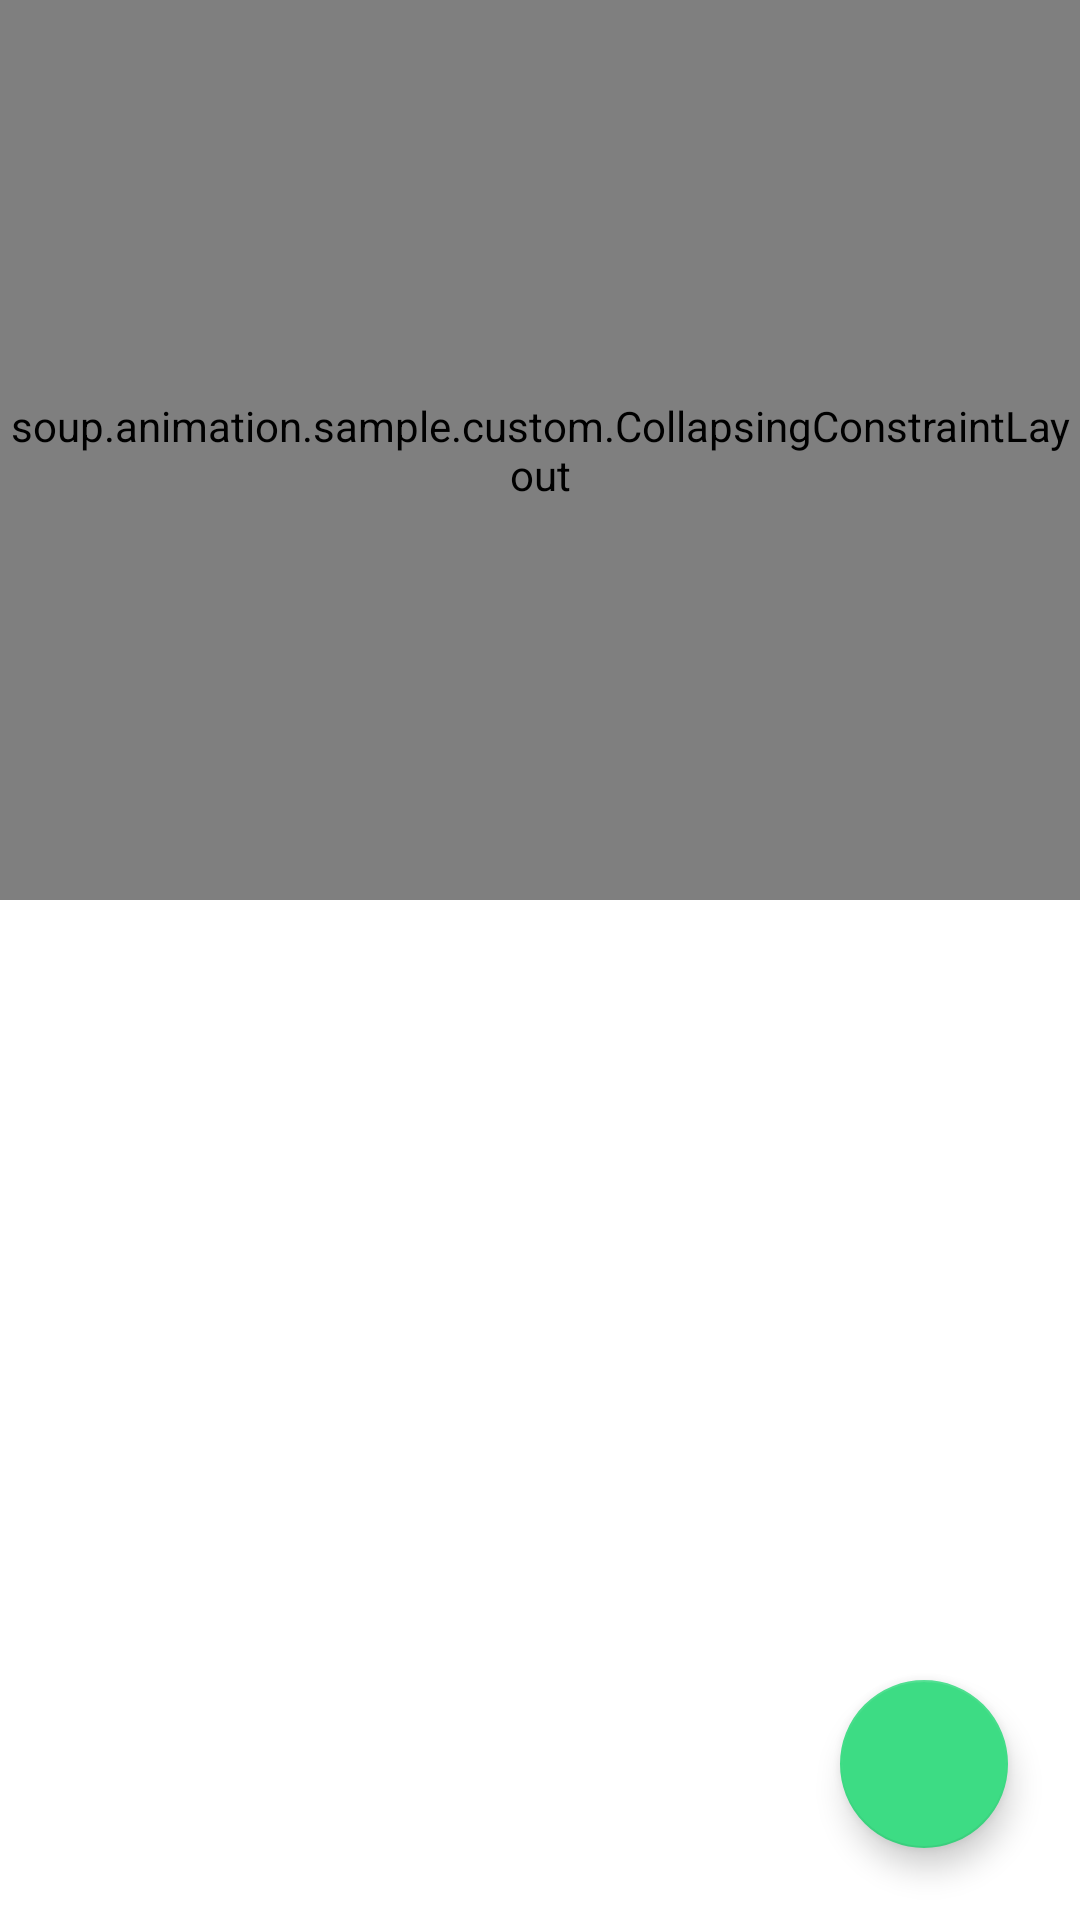

This screen was rendered from an Android layout file. Write that file and the resources it references.
<!-- AndroidManifest.xml: application theme AppTheme -->
<!-- res/layout/fragment_custom_constraint_layout.xml -->
<?xml version="1.0" encoding="utf-8"?>
<androidx.coordinatorlayout.widget.CoordinatorLayout xmlns:android="http://schemas.android.com/apk/res/android"
    xmlns:app="http://schemas.android.com/apk/res-auto"
    xmlns:tools="http://schemas.android.com/tools"
    android:layout_width="match_parent"
    android:layout_height="match_parent">

    <com.google.android.material.appbar.AppBarLayout
        android:layout_width="match_parent"
        android:layout_height="wrap_content"
        android:theme="@style/ThemeOverlay.AppCompat.Dark.ActionBar">

        <soup.animation.sample.custom.CollapsingConstraintLayout
            android:layout_width="match_parent"
            android:layout_height="300dp"
            app:layout_scrollFlags="scroll|exitUntilCollapsed">

            <ImageView
                android:id="@+id/image"
                android:layout_width="0dp"
                android:layout_height="0dp"
                android:background="@drawable/user_icon"
                android:scaleType="centerCrop"
                app:layout_constraintBottom_toBottomOf="parent"
                app:layout_constraintEnd_toEndOf="parent"
                app:layout_constraintStart_toStartOf="parent"
                app:layout_constraintTop_toTopOf="parent" />

            <soup.animation.sample.custom.Alpha
                android:layout_width="wrap_content"
                android:layout_height="wrap_content"
                app:constraint_referenced_ids="image" />

            <com.google.android.material.appbar.MaterialToolbar
                android:id="@+id/toolbar"
                android:layout_width="match_parent"
                android:layout_height="?actionBarSize"
                app:layout_constraintEnd_toEndOf="parent"
                app:layout_constraintStart_toStartOf="parent"
                app:layout_constraintTop_toTopOf="parent"
                app:title="@string/title_custom_constraint_layout" />

        </soup.animation.sample.custom.CollapsingConstraintLayout>

    </com.google.android.material.appbar.AppBarLayout>

    <androidx.recyclerview.widget.RecyclerView
        android:id="@+id/listView"
        android:layout_width="match_parent"
        android:layout_height="match_parent"
        android:clipToPadding="false"
        android:orientation="vertical"
        android:padding="8dp"
        app:layoutManager="androidx.recyclerview.widget.LinearLayoutManager"
        app:layout_behavior="@string/appbar_scrolling_view_behavior"
        tools:listitem="@layout/item_recyclerview" />

    <com.google.android.material.floatingactionbutton.FloatingActionButton
        android:id="@+id/fab"
        style="@style/Widget.MaterialComponents.FloatingActionButton"
        android:layout_width="wrap_content"
        android:layout_height="wrap_content"
        android:layout_gravity="bottom|end"
        android:layout_margin="24dp"
        app:srcCompat="@drawable/ic_shuffle" />

</androidx.coordinatorlayout.widget.CoordinatorLayout>
<!-- res/layout/item_recyclerview.xml (included above) -->
<?xml version="1.0" encoding="utf-8"?>
<androidx.cardview.widget.CardView xmlns:android="http://schemas.android.com/apk/res/android"
    xmlns:app="http://schemas.android.com/apk/res-auto"
    xmlns:tools="http://schemas.android.com/tools"
    android:layout_width="match_parent"
    android:layout_height="wrap_content"
    android:layout_margin="4dp"
    android:foreground="?selectableItemBackground">

    <androidx.constraintlayout.widget.ConstraintLayout
        android:layout_width="match_parent"
        android:layout_height="wrap_content"
        android:layout_margin="8dp">

        <ImageView
            android:id="@+id/icon"
            android:layout_width="48dp"
            android:layout_height="48dp"
            android:scaleType="centerInside"
            android:src="@drawable/ic_touch_app"
            app:layout_constraintBottom_toBottomOf="parent"
            app:layout_constraintStart_toStartOf="parent"
            app:layout_constraintTop_toTopOf="parent" />

        <TextView
            android:id="@+id/text"
            style="@style/TextAppearance.AppCompat.Body1"
            android:layout_width="0dp"
            android:layout_height="0dp"
            android:layout_marginStart="16dp"
            android:gravity="center_vertical"
            app:layout_constraintBottom_toBottomOf="parent"
            app:layout_constraintEnd_toEndOf="parent"
            app:layout_constraintStart_toEndOf="@id/icon"
            app:layout_constraintTop_toTopOf="parent"
            tools:text="@tools:sample/full_names" />

    </androidx.constraintlayout.widget.ConstraintLayout>
</androidx.cardview.widget.CardView>
<!-- resources referenced by this layout -->
<resources>
  <string name="title_custom_constraint_layout">Custom (ConstraintLayout)</string>
  <style name="AppTheme" parent="Theme.MaterialComponents.Light.NoActionBar">
          <item name="colorPrimary">@color/android1</item>
          <item name="colorPrimaryDark">@color/android1</item>
          <item name="colorSecondary">@color/android1</item>
          <item name="colorAccent">@color/android1</item>
      </style>
  <color name="android1">#3DDC84</color>
</resources>
